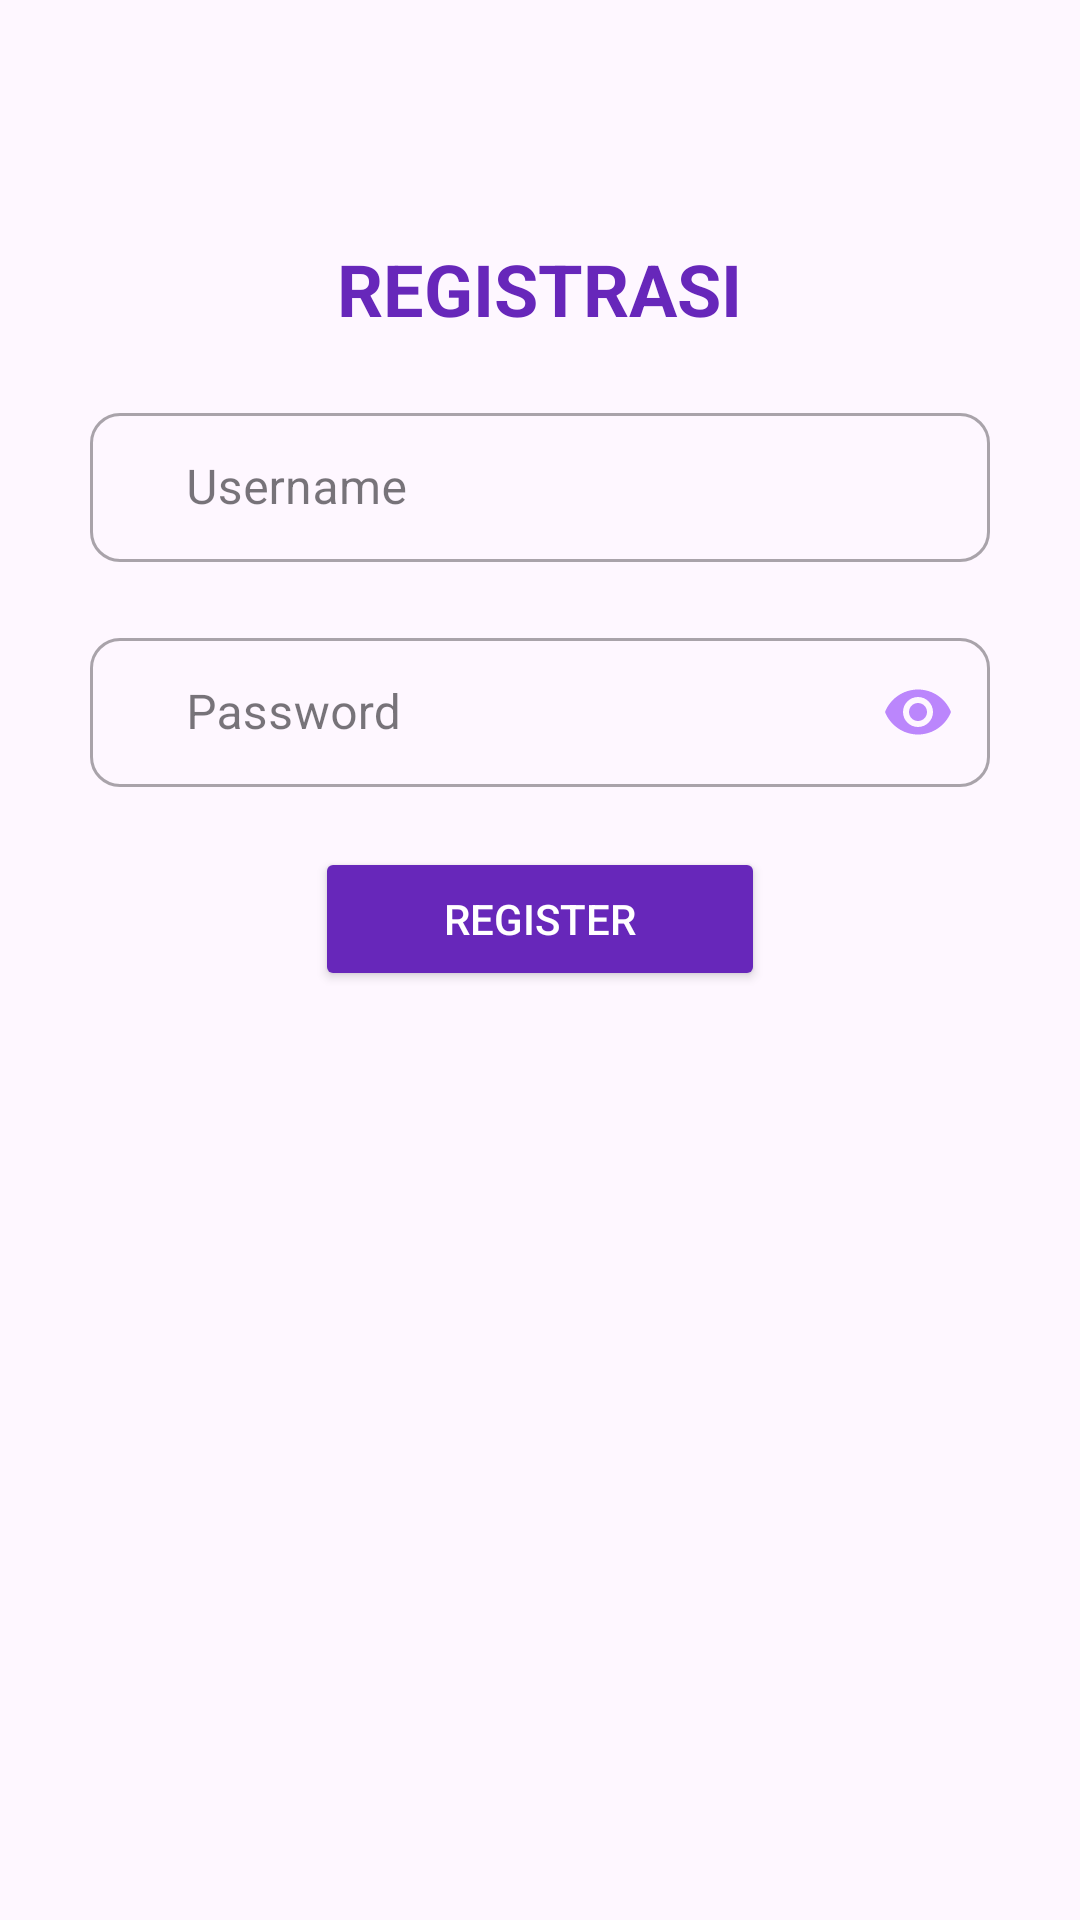

Produce the Android XML layout that renders to this screen, including the resource entries it uses.
<!-- AndroidManifest.xml: application theme Theme.ApkKeuangan -->
<!-- res/layout/activity_register.xml -->
<?xml version="1.0" encoding="utf-8"?>
<LinearLayout xmlns:android="http://schemas.android.com/apk/res/android"
    xmlns:app="http://schemas.android.com/apk/res-auto"
    xmlns:tools="http://schemas.android.com/tools"
    android:layout_width="match_parent"
    android:layout_height="match_parent"
    android:orientation="vertical"
    android:padding="10dp"
    tools:context=".ui.RegisterActivity">

    <ScrollView
        android:layout_width="match_parent"
        android:layout_height="match_parent"
        android:fillViewport="true">

        <LinearLayout
            android:layout_width="match_parent"
            android:layout_height="wrap_content"
            android:orientation="vertical"
            android:padding="20dp">

            <TextView
                android:layout_width="wrap_content"
                android:layout_height="wrap_content"
                android:layout_gravity="center_horizontal"
                android:layout_marginTop="50dp"
                android:layout_marginBottom="20dp"
                android:text="REGISTRASI"
                android:textColor="@color/purple_dark"
                android:textSize="24sp"
                android:textStyle="bold" />

            <com.google.android.material.textfield.TextInputLayout
                style="@style/Widget.MaterialComponents.TextInputLayout.OutlinedBox"
                android:layout_width="match_parent"
                android:layout_height="55dp"
                android:layout_gravity="center_vertical"
                android:layout_marginBottom="20dp"
                android:gravity="center_vertical"
                app:boxCornerRadiusBottomEnd="10dp"
                app:boxCornerRadiusBottomStart="10dp"
                app:boxCornerRadiusTopEnd="10dp"
                app:boxCornerRadiusTopStart="10dp"
                app:endIconMode="clear_text"
                app:endIconTint="@color/black">

                <EditText
                    android:id="@+id/etUsernameSignUp"
                    android:layout_width="match_parent"
                    android:layout_height="match_parent"
                    android:hint="Username"
                    android:inputType="text"
                    android:paddingStart="32dp" />

            </com.google.android.material.textfield.TextInputLayout>

            <com.google.android.material.textfield.TextInputLayout
                style="@style/Widget.MaterialComponents.TextInputLayout.OutlinedBox"
                android:layout_width="match_parent"
                android:layout_height="55dp"
                android:layout_marginBottom="20dp"
                app:boxCornerRadiusBottomEnd="10dp"
                app:boxCornerRadiusBottomStart="10dp"
                app:boxCornerRadiusTopEnd="10dp"
                app:boxCornerRadiusTopStart="10dp"
                app:passwordToggleEnabled="true"
                app:passwordToggleTint="@color/purple_200">

                <EditText
                    android:id="@+id/etPasswordSignUp"
                    android:layout_width="match_parent"
                    android:layout_height="match_parent"
                    android:hint="Password"
                    android:inputType="textPassword"
                    android:paddingStart="32dp" />

            </com.google.android.material.textfield.TextInputLayout>

            <Button
                android:id="@+id/btnSignUp"
                android:layout_width="150dp"
                android:layout_height="wrap_content"
                android:layout_gravity="center_horizontal"
                android:backgroundTint="@color/purple_dark"
                android:text="Register"
                android:textColor="@android:color/white" />
        </LinearLayout>

    </ScrollView>

</LinearLayout>
<!-- resources referenced by this layout -->
<resources>
  <color name="black">#FF000000</color>
  <color name="purple_200">#FFBB86FC</color>
  <color name="purple_dark">#6727BA</color>
  <style name="Theme.ApkKeuangan" parent="Base.Theme.ApkKeuangan" />
  <style name="Base.Theme.ApkKeuangan" parent="Theme.Material3.DayNight.NoActionBar">
          
          
      </style>
</resources>
